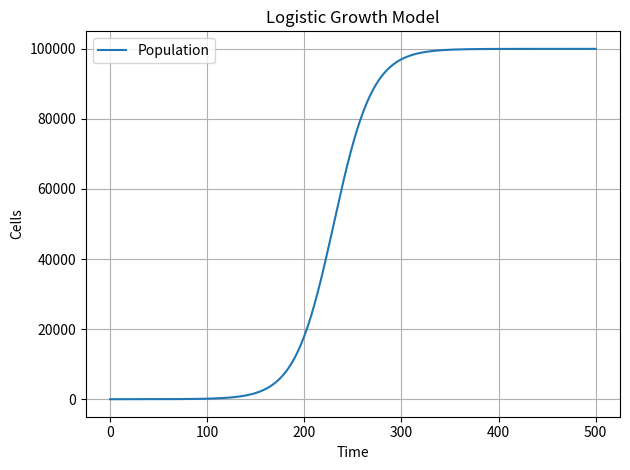

Here is the Python script that generated this plot:
import os

from scipy.integrate import odeint
import numpy as np
import matplotlib

if os.environ.get("DISPLAY") or os.environ.get("WAYLAND_DISPLAY"):
    try:
        matplotlib.use("TkAgg")
    except Exception:
        matplotlib.use("Agg")
else:
    matplotlib.use("Agg")

import matplotlib.pyplot as plt


# System of differential equations
def logistic_growth(variables, t, params):
    x = variables[0]
    r, k = params
    dx_dt = r * x * (1 - x / k)
    return [dx_dt]


def main():
    # Initial conditions
    y0 = [1.0]  # start with 1 cell

    # Time points
    t = np.linspace(0, 500, num=1000)

    # Parameters
    r = 0.05
    k = 100000
    params = [r, k]

    # Integrate ODE
    y = odeint(logistic_growth, y0, t, args=(params,))

    # Plot results
    plt.plot(t, y[:, 0], label="Population")
    plt.xlabel("Time")
    plt.ylabel("Cells")
    plt.title("Logistic Growth Model")
    plt.grid(True)
    plt.legend()
    plt.tight_layout()
    plt.show()


if __name__ == "__main__":
    main()
